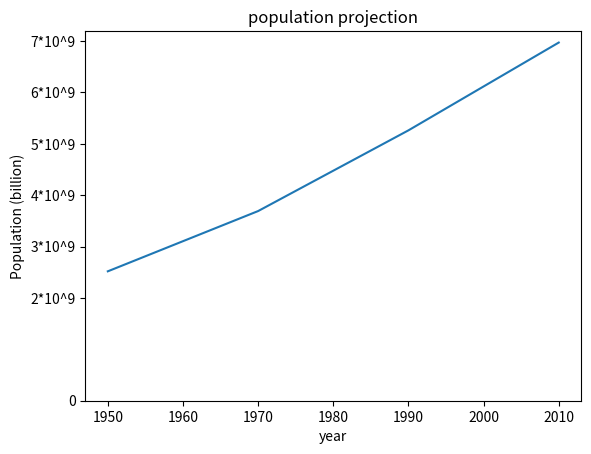

This chart was generated by the following Python code:
# import matplotlib

import matplotlib.pyplot as plt

# Data Visualization is a key skill for aspiring data scientists.
# Matplotlib makes it easy to create meaningful and insightful plots.

year = [1950, 1970, 1990, 2010]
population = [2.519, 3.692, 5.263, 6.972]

# linear plot:
# =>time related (ordered over time!)
plt.plot(year, population)  # x,y

#lables
plt.xlabel("year")
plt.ylabel("Population (billion)")
plt.title("population projection")

#ticks
plt.yticks([0,2,3,4,5,6,7],["0","2*10^9","3*10^9","4*10^9","5*10^9","6*10^9","7*10^9"]) #set custom intervals for the axes


#customisations=>dependend on data and story to tell

plt.show()
